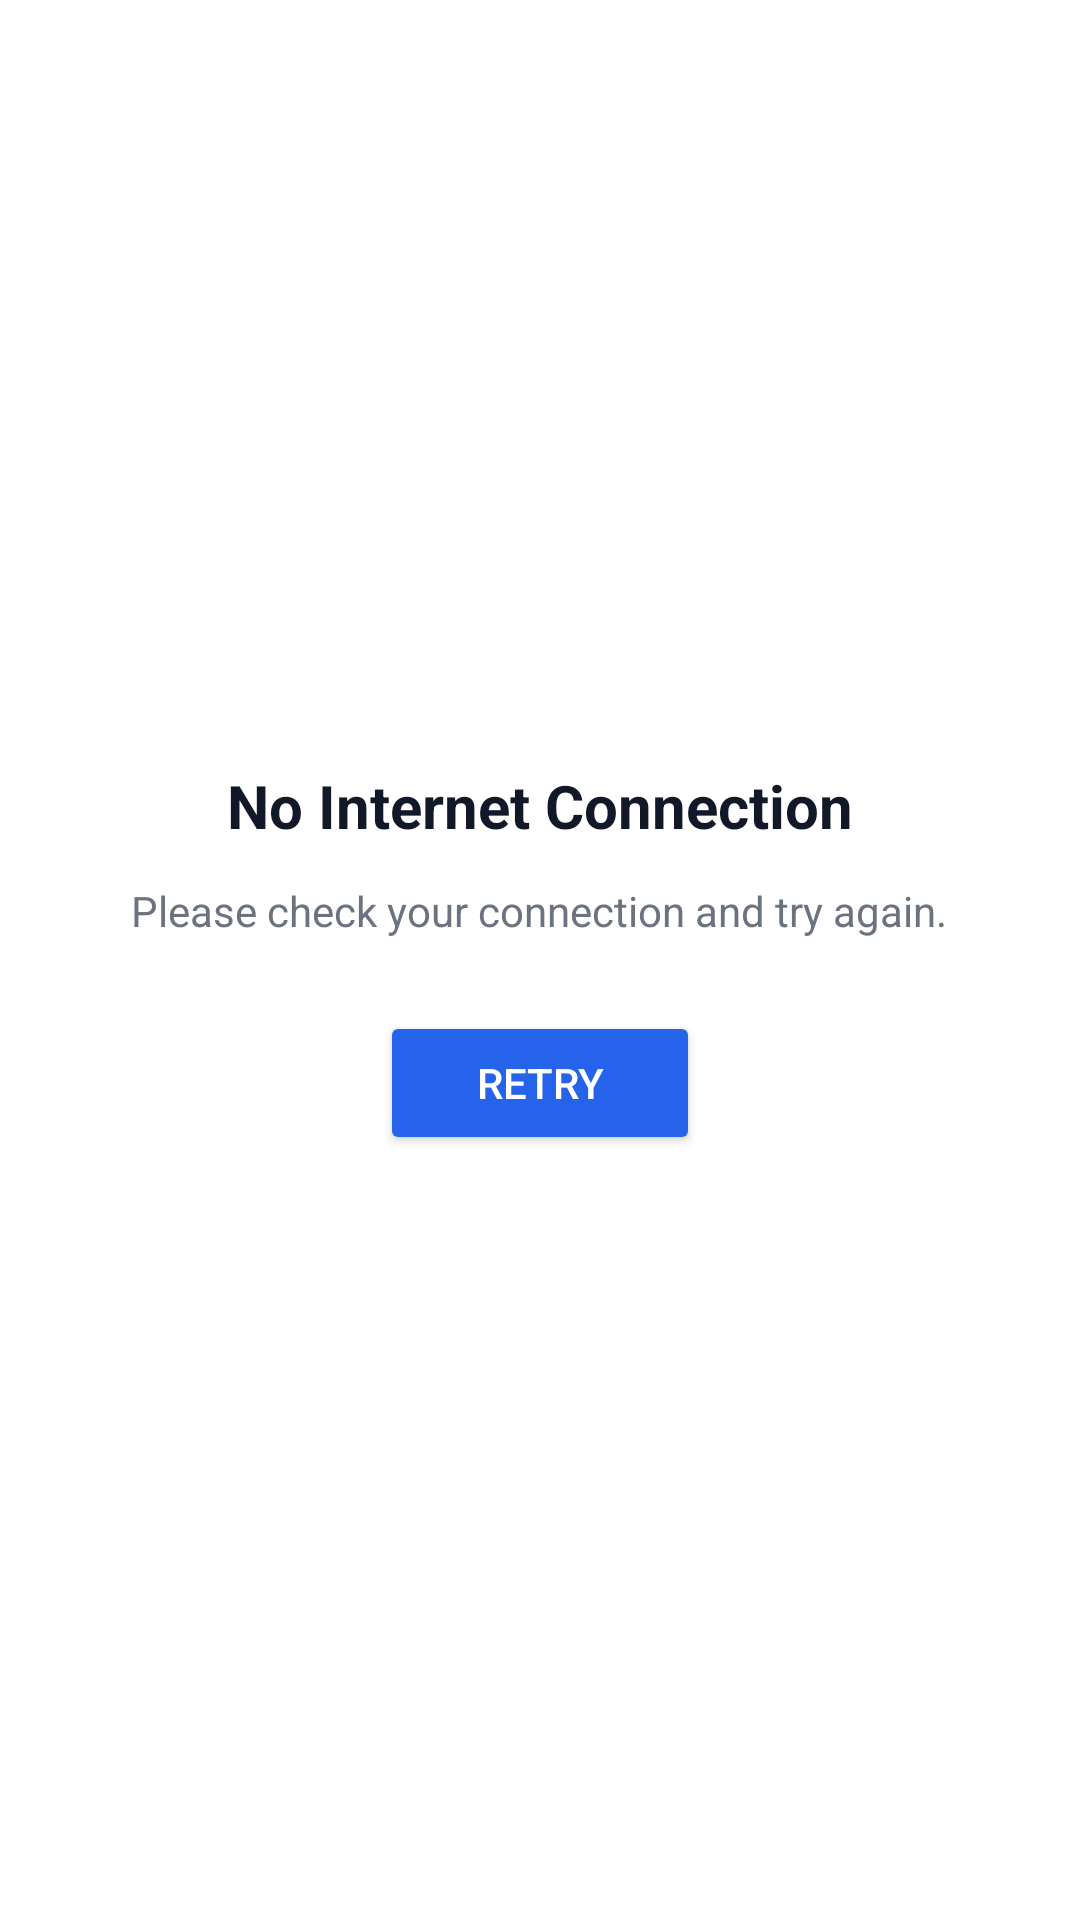

The Android layout XML behind this screen, and the referenced resources:
<!-- AndroidManifest.xml: application theme AppTheme -->
<!-- res/layout/activity_no_connection.xml -->
<?xml version="1.0" encoding="utf-8"?>
<LinearLayout
    xmlns:android="http://schemas.android.com/apk/res/android"
    android:layout_width="match_parent"
    android:layout_height="match_parent"
    android:gravity="center"
    android:orientation="vertical"
    android:padding="32dp"
    android:background="#FFFFFF">

    <TextView
        android:layout_width="wrap_content"
        android:layout_height="wrap_content"
        android:text="No Internet Connection"
        android:textSize="20sp"
        android:textStyle="bold"
        android:textColor="#111827" />

    <TextView
        android:layout_width="wrap_content"
        android:layout_height="wrap_content"
        android:layout_marginTop="12dp"
        android:text="Please check your connection and try again."
        android:textSize="14sp"
        android:textColor="#6B7280"
        android:gravity="center" />

    <Button
        android:id="@+id/retryButton"
        android:layout_width="wrap_content"
        android:layout_height="48dp"
        android:layout_marginTop="24dp"
        android:paddingLeft="32dp"
        android:paddingRight="32dp"
        android:text="Retry"
        android:textColor="#FFFFFF"
        android:backgroundTint="#2563EB" />

</LinearLayout>
<!-- resources referenced by this layout -->
<resources>
  <style name="AppTheme" parent="Theme.MaterialComponents.Light.NoActionBar">
          <item name="colorPrimary">@color/primary</item>
          <item name="colorPrimaryDark">@color/status_bar</item>
          <item name="android:statusBarColor">@color/white</item>
          <item name="android:windowLightStatusBar">true</item>
          <item name="android:navigationBarColor">@color/white</item>
      </style>
  <color name="primary">#2563EB</color>
  <color name="status_bar">#1E40AF</color>
  <color name="white">#FFFFFF</color>
</resources>
